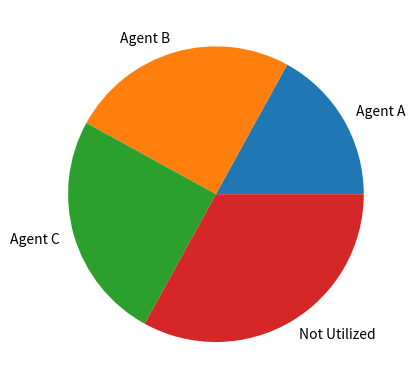
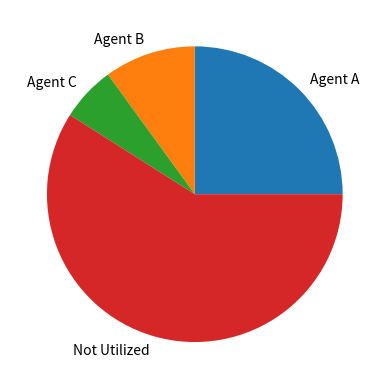

Write the Python code that produced these figures, in order. (Note: this script raises an exception after producing the figures.)
from matplotlib import pyplot
import random as rd

class Agent:
	'''Agent class, represents each one of the players that want a certain amount of each resource'''
	def __init__(self, id, *demands) -> None:
		self.id = id 
		'''ID to identify the agents'''
		self.demand_vec = demands
		self.non_normal_demand = demands
		'''Demand vector of agent'''
		self.group_num = self.demand_vec.index(max(self.demand_vec))
		'''Which group does this agent belong to? The group is which resource this agent desires the most'''
	
	def get_demand(self, resource_num):
		return self.demand_vec[resource_num]

	def lowest_demand(self):
		return self.demand_vec[self.group_num]
	
	def normalize(self):
		normalizer = max(self.demand_vec)
		self.demand_vec = tuple(d/normalizer for d in self.demand_vec)
	
	def __str__(self) -> str:
		return self.id

class Resource:
	'''Resource class, represents the resources we share among agents. '''
	def __init__(self, name = "Resource") -> None:
		self.name = name
		self.utilizers = {} #key is agent value is amount of resource given
		self.utilization_rate = 0
		self.remaining = 1

	def utilize(self, agent, amount):
		agent_id = agent.id
		if agent_id in self.utilizers:
			self.utilizers[agent_id] += amount
		else:
			self.utilizers[agent_id] = amount
		self.utilization_rate = sum([self.utilizers[k] for k in self.utilizers])
		
		self.remaining = 1.0-self.utilization_rate
		#print(agent.id, amount, self.remaining)
	
	def visualize(self, fig_name=""):
		labels = [f"Agent {u}" for u in self.utilizers]
		amounts = [round(self.utilizers[u]*100) for u in self.utilizers]
		labels.append("Not Utilized")
		#print(self.remaining)
		amounts.append(round((self.remaining)*100))
		pyplot.figure(f"{self.name} {fig_name}")
		pyplot.pie(amounts, labels=labels)
	
	def get_utilization(self, agent):
		return self.utilizers[agent.id] if agent.id in self.utilizers else 0

	def __str__(self):
		return self.name

class Algorithm:
	'''Algorithm class, represents the base of a resource allocation algorithm'''
	def __init__(self, number_of_resources = 2, number_of_agents = 3) -> None:
		self.nor = number_of_resources
		self.n = number_of_agents
		self.resources = []
		self.agents = []
	
	def calc_values(self):
		self.g1 = [a for a in self.agents if a.demand_vec[0] == 1.0]
		self.g2 = [a for a in self.agents if a.demand_vec[0] < 1.0]
		self.p1 = self.get_P(self.g1, 1)
		self.p2 = self.get_P(self.g2, 0)
		self.r1 = 1.0 - len(self.g1)/self.n - sum([a.demand_vec[0] for a in self.g2])/self.n
		self.r2 = 1.0 - len(self.g2)/self.n - sum([a.demand_vec[1] for a in self.g1])/self.n
		self.d1 = sum(1.0/agent.demand_vec[1] for agent in self.p1)
		self.d2 = sum(1.0/agent.demand_vec[0] for agent in self.p2)

	def add_agent(self, agent):
		agent.normalize()
		self.agents.append(agent)
	
	def share_function(self):
		'''the function that shares resources'''
		self.calc_values()
		#initially, give everyone 1/n of their demand
		for a in self.agents:
			for j,i in enumerate(a.demand_vec):
				self.resources[j].utilize(a, i/self.n)
	
	def calculate_alpha(self):
		l = min(len(self.g1), len(self.g2))
		return l*1.0/self.n
	
	def calculate_utility(self, res):
		#Allocation of that resource / demand of that resource
		cur_min = float("inf")
		for a in self.agents:
			if self.resources[res].get_utilization(a) < cur_min:
				cur_min = self.resources[res].get_utilization(a)
		return cur_min / a.get_demand(res)

	def get_P(self, g, r):
		P = []
		current_min = float("inf")
		smallest = None
		for a in g:
			if a.get_demand(r) < current_min:
				current_min = a.get_demand(r)
				smallest = a
		for a in g:
			if a.get_demand(r) == smallest.get_demand(r):
				P.append(a)
		return P

	def print_res(self):
		for r in self.resources:
			print(r)

	def show_resources(self, name = ""):
		for r in self.resources:
			r.visualize(name)

class UNB(Algorithm):
	'''UNB algorithm stands for UNBalanced. When groups are unbalanced, only increase the share of the agent with lowest share in the smallest group.'''
	def step2(self, res1, res2):
		'''when group 1 is bigger we look at group 2 and give resource 1 to the smallest agents of group 2'''
		#need to find new smallest agent each iteration
		P = self.get_P(self.g2, res1)
		#this one we find the smallest agent of resource 1 thats not in P (basically the second lowest frac) minus the smallest frac in P
		n_subP = [a for a in self.agents if a not in P]
	
		minAgentVal = float("inf") #smallest agent outside of P
		for agent in n_subP:
			if self.resources[res1].get_utilization(agent) < minAgentVal:
				minAgentVal = self.resources[res1].get_utilization(agent)
		
		s0 = minAgentVal - 0 if len(P) == 0 else self.resources[res1].get_utilization(P[0])
		s1 = float("inf") if len(P) == 0 else self.resources[res1].remaining / len(P) 
		#denominator for s2
		s2_denom = 0
		for j in P:
			cur = 1.0 / j.demand_vec[res1]
			s2_denom += cur
		s2 = float("inf") if len(P) == 0 else self.resources[res2].remaining / s2_denom	
		#print(s0,s1,s2)
		s = min(s0,s1,s2)
		for agent in P:
			#increase agents share by some rate
			self.resources[res1].utilize(agent, s)
			self.resources[res2].utilize(agent, s/agent.get_demand(0))
		return self.agents

	def process(self):
		while self.resources[0].remaining > 0 and self.resources[1].remaining > 0:
			if len(self.g1) > len(self.g2):
				self.step2(0,1)
			else:
				self.step2(1,0)


class BAL(Algorithm):
	def step2(self, res1, res2):
		#thıs needs to be outsıde of the loop 
		#get s1,s2 calcStep is on page 13
		s1,s2 = self.calcStep(res1, res2)
		#add things to every agent in p1
		for agent in self.p1:
			#scalar we add to allocation and subtract from remaining resources
			val = s1/agent.demand_vec[res2]
			self.resources[res2].utilize(agent, val*agent.get_demand(res2))
			self.resources[res1].utilize(agent, val*agent.get_demand(res1))
		#add things to every agent in p2
		for agent in self.p2:
			#scalar we add to allocation and subtract from remaining resources
			val = s2/agent.demand_vec[res1]
			self.resources[res2].utilize(agent, val*agent.get_demand(res2))
			self.resources[res1].utilize(agent, val*agent.get_demand(res1))
		
	def calcStep(self, res1, res2):
		s1,s2 = 0,0
		r1, r2 = self.resources[0].remaining, self.resources[1].remaining
		#calculate s1 and s2
		p1_sub = [a for a in self.agents if a not in self.p1]
		minAgentVal1 = float("inf") #smallest agent outside of P1
		for agent in p1_sub:
			if self.resources[res2].get_utilization(agent) < minAgentVal1:
				minAgentVal1 = self.resources[res2].get_utilization(agent)

		minAgentVal2 = float("inf") #smallest agent outside of P1
		for agent in self.p1:
			if self.resources[res2].get_utilization(agent) < minAgentVal2:
				minAgentVal2 = self.resources[res2].get_utilization(agent)
		s1a = minAgentVal1 - minAgentVal2 
		s1b = self.resources[res2].remaining / (len(self.p1) + (self.d1*(r2/r1)))
		
		s1 = min(s1a,s1b)
		#calculate s2
		p2_sub = [a for a in self.agents if a not in self.p2]
		minAgentVal1 = float("inf") #smallest agent outside of P1
		for agent in p2_sub:
			if self.resources[res1].get_utilization(agent) < minAgentVal1:
				minAgentVal1 = self.resources[res1].get_utilization(agent)

		minAgentVal2 = float("inf") #smallest agent outside of P1
		for agent in self.p2:
			if self.resources[res1].get_utilization(agent) < minAgentVal2:
				minAgentVal2 = self.resources[res1].get_utilization(agent)
		s2a = minAgentVal1 - minAgentVal2
		
		s2b = self.resources[res1].remaining / (len(self.p2) + (self.d2*(r1/r2)))

		s2 = min(s2a,s2b)
		#adjusts s1 and s2
		if (s1*self.d1)/(s2*self.d2) <= r1/r2:
			s2 = s1 * (self.d1/self.d2) * (r2/r1)
		else:
			s1 = s2 * (self.d2/self.d1) * (self.r1/self.r2)

		return (s1,s2)
	
	def process(self):
		count = 0
		while self.resources[0].remaining > 0 and self.resources[1].remaining > 0 and count < 25:
			if len(self.g1) > len(self.g2):
				self.step2(0,1)
			else:
				self.step2(1,0)
			count += 1
	
class BALStar(BAL):
	"""Same as BAL, but with just a single change in values"""
	def calc_values(self):
		super().calc_values()
		self.r1 = self.r1 + self.d1/self.n
		self.r2 = self.r2 + self.d2/self.n

#TESTS BELOW

def alg_test():
	alg = Algorithm()
	alg.resources.append(Resource("CPU"))
	alg.resources.append(Resource("Memory"))
	alg.agents.append(Agent("A", 0.1,0.7))
	alg.agents.append(Agent("B", 1.0,0.3))
	alg.agents.append(Agent("C", 0.2,0.4))
	alg.share_function()
	alg.show_resources()

def unb_test():
	alg = UNB(2,3)
	alg.resources.append(Resource("CPU"))
	alg.resources.append(Resource("Memory"))
	alg.add_agent(Agent("A", 0.2,0.3))
	alg.add_agent(Agent("B", 0.5,0.2))
	alg.add_agent(Agent("C", 0.4,0.1))
	alg.share_function()
	alg.show_resources("initial")
	for r in alg.resources:
		for i in r.utilizers:
			print("resource",r,"agent",i,r.utilizers[i])
	alg.process()
	for r in alg.resources:
		for i in r.utilizers:
			print("resource",r,"agent",i,r.utilizers[i])
	alg.show_resources("after UNB")
	pyplot.show()

def bal_test():
	alg = BAL(2,4)
	alg.resources.append(Resource("CPU"))
	alg.resources.append(Resource("Memory"))
	alg.add_agent(Agent("A", 0.2,0.3))
	alg.add_agent(Agent("B", 0.5,0.2))
	alg.add_agent(Agent("C", 0.4,0.1))
	alg.share_function()
	alg.show_resources("initial")
	for r in alg.resources:
		for i in r.utilizers:
			print("resource",r,"agent",i,r.utilizers[i])
	alg.process()
	for r in alg.resources:
		for i in r.utilizers:
			print("resource",r,"agent",i,r.utilizers[i])
	alg.show_resources("after BAL")
	pyplot.show()

def bal_star_test():
	alg = BALStar(2,5)
	alg.resources.append(Resource("CPU"))
	alg.resources.append(Resource("Memory"))
	alg.add_agent(Agent("A", 0.2,0.3))
	alg.add_agent(Agent("B", 0.4,0.1))
	alg.add_agent(Agent("C", 0.4,0.2))
	alg.add_agent(Agent("D", 0.1,0.1))
	alg.add_agent(Agent("E", 1.0,1.0))
	alg.share_function()
	alg.show_resources("initial")
	for r in alg.resources:
		for i in r.utilizers:
			print("resource",r,"agent",i,r.utilizers[i])
	alg.process()
	for r in alg.resources:
		for i in r.utilizers:
			print("resource",r,"agent",i,r.utilizers[i])
	alg.show_resources("after BAL*")
	pyplot.show()

def unb_random_viz():
	no_of_agents = 10
	alg = UNB(2,no_of_agents)
	alg.resources.append(Resource("CPU"))
	alg.resources.append(Resource("Memory"))
	for i in range(no_of_agents):
		alg.add_agent(Agent(f"{i}", rd.uniform(0.001, 1.0), rd.uniform(0.4,0.9)))
	alg.share_function()
	alg.show_resources("initial")
	alg.process()
	alg.show_resources("after UNB")
	pyplot.show()

def bal_random_viz():
	no_of_agents = 10
	alg = BAL(2,no_of_agents)
	alg.resources.append(Resource("CPU"))
	alg.resources.append(Resource("Memory"))
	for i in range(no_of_agents):
		alg.add_agent(Agent(f"{i}", rd.uniform(0.001, 0.9), rd.uniform(0.4,0.9)))
	alg.share_function()
	alg.show_resources("initial")
	alg.process()
	alg.show_resources("after UNB")
	pyplot.show()

"""
We are just observing lol
Who performs better under what values
How well the algorithms perform on making the smallest agent happy
Who got the least utility from the resource -> social utility
"""

def randomize(no_of_agents, alpha, alg):
	alg.resources.append(Resource("CPU"))
	alg.resources.append(Resource("Memory"))
	for k in range(no_of_agents):
		v1 = rd.uniform(0.2, 0.8)
		v2 = min(1-v1, v1)
		v1 = 1-v2
		if k < alpha*no_of_agents:
			alg.add_agent(Agent(f"{k}", v2, v1))
		else:
			alg.add_agent(Agent(f"{k}", v1, v2))
	alg.share_function()
	alpha = alg.calculate_alpha()
	try:
		alg.process()
	except Exception:
		pass
	util = alg.calculate_utility(0)
	#print("alpha is",alpha,"utility is",util)
	return alpha, util

"""
noa = 100
x,y = [],[]
for i in range(1000):
	a, u = randomize(noa, ((i%noa)+1)/noa, UNB(2,noa))
	x.append(a)
	y.append(u)

pyplot.scatter(x,y)
pyplot.show()
"""

#bal_random_viz()

bal_test()
